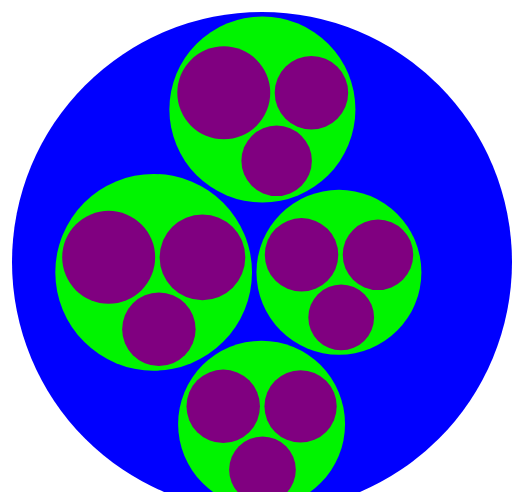
D3 v4 page, settled after 360 driven frames (6 s of simulated time); the page loaded 1 data file(s).


        d3.json("footballsalary.json", viz);

        function viz(data){
            // console.log(data.teams);
            var depthScale = d3.scaleOrdinal().range(["blue", "rgb(0,244,0)", "purple", "yellow"]);
            
            var radiusScale = d3.scaleLinear().domain([7800000, 18200000]).range([10, 20]);

            var nestedTeams = d3.nest()
                .key(d => d.team)
                .entries(data.teams);

            var packableTeams = {id: "All Teams", values: nestedTeams};
            var root = d3.hierarchy(packableTeams, d => d.values).sum(d => radiusScale(d.salary));

            var packChart = d3.pack().padding(5).size([500,500]);

            d3.select("svg")
                .append("g")
                    .attr("transform", "translate(100,20)")
                .selectAll("circle")
                .data(packChart(root).descendants())
                .enter()
                .append("circle")
                    .attr("r", d => d.r)
                    .attr("cx", d => d.x)
                    .attr("cy", d => d.y)
                    .style("fill", d => depthScale(d.depth));
        };
	
    

### data: footballsalary.json
{
 "teams": [
  {
   "team": "Manchester United",
   "player": "Alexis Sanchez",
   "salary": "18200000"
  },
  {
   "team": "Manchester United",
   "player": "Paul Pogpa",
   "salary": "15080000"
  },
  {
   "team": "Manchester United",
   "player": "David De Gea",
   "salary": "10400000"
  },
  {
   "team": "Liverpool",
   "player": "Mohamed Salah",
   "salary": "10400000"
  },
  {
   "team": "Liverpool",
   "player": "Roberto Firmino",
   "salary": "9360000"
  },
  {
   "team": "Liverpool",
   "player": "Virgil Van Dijk",
   "salary": "7800000"
  },
  {
   "team": "Chelsea",
   "player": "Eden Hazard",
   "salary": "10400000"
  },
  {
   "team": "Chelsea",
   "player": "Kepa Arrizabalaga",
   "salary": "9984000"
  },
  "... 4 more items"
 ]
}